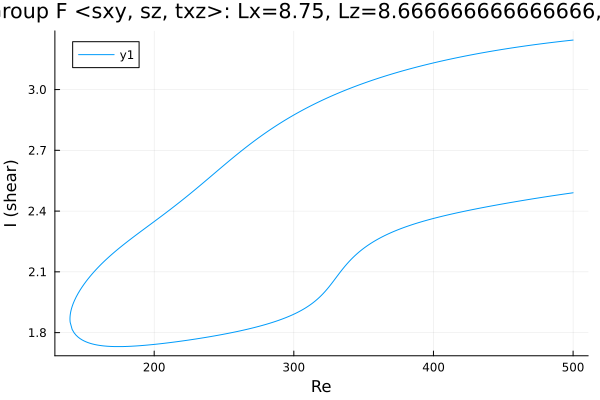

Data behind this chart, as committed beside it:
Re, shear
500.0, 3.244
499, 3.244
497.5, 3.242
496.1, 3.241
494.7, 3.24
493.3, 3.239
491.9, 3.238
490.5, 3.237
489.1, 3.236
487.6, 3.235
486.2, 3.234
484.8, 3.232
483.4, 3.231
482, 3.23
480.6, 3.229
479.2, 3.228
477.7, 3.226
476.3, 3.225
474.9, 3.224
473.5, 3.223
472.1, 3.221
470.7, 3.22
469.3, 3.219
467.8, 3.217
466.4, 3.216
465, 3.214
463.6, 3.213
462.2, 3.212
460.8, 3.21
459.4, 3.209
457.9, 3.207
456.5, 3.206
455.1, 3.204
453.7, 3.203
452.3, 3.201
450.9, 3.2
449.5, 3.198
448.2, 3.197
446.8, 3.195
445.4, 3.194
444, 3.192
442.5, 3.19
441.1, 3.189
439.7, 3.187
438.3, 3.185
436.9, 3.184
435.5, 3.182
434.1, 3.18
432.6, 3.178
431.2, 3.177
429.8, 3.175
428.4, 3.173
427, 3.171
425.6, 3.169
424.2, 3.167
422.7, 3.165
421.3, 3.163
419.9, 3.162
418.5, 3.16
417.1, 3.158
... 514 more rows
